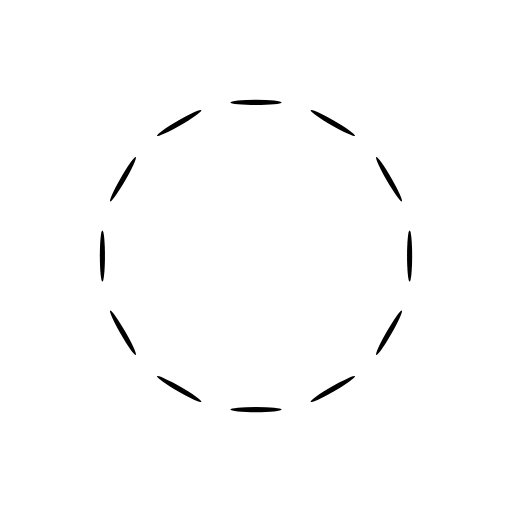
t = 0.00 s
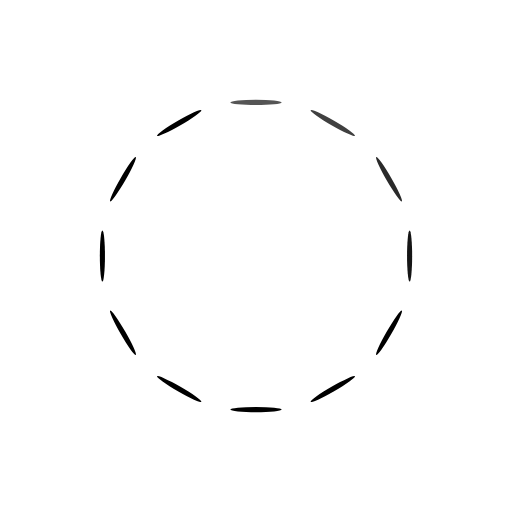
t = 0.33 s
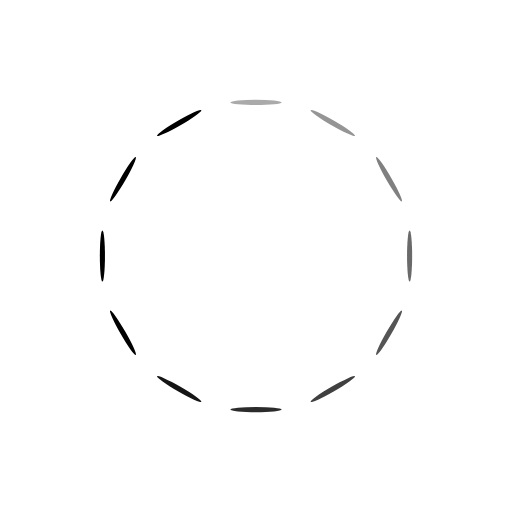
t = 0.67 s
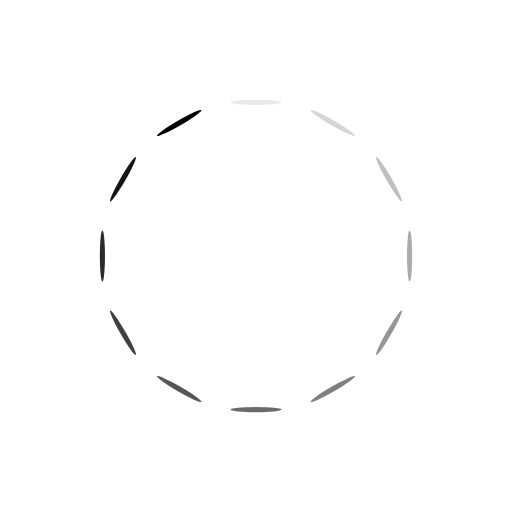
t = 0.92 s
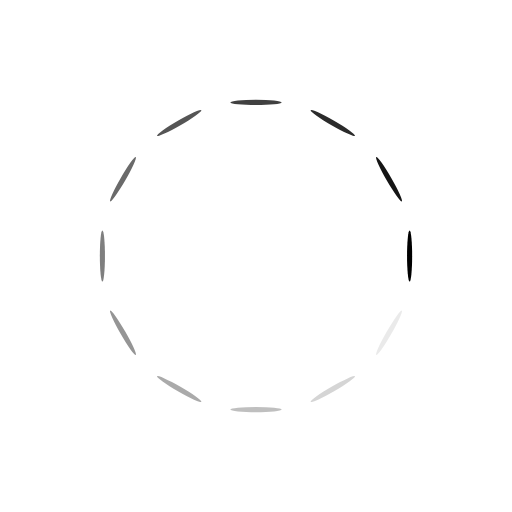
t = 1.25 s
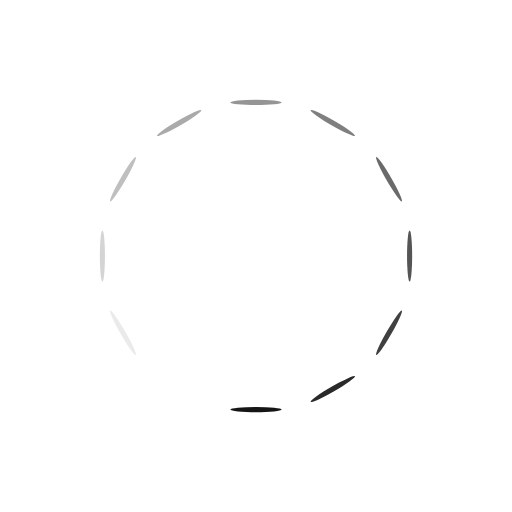
t = 1.58 s

The animated SVG that drew these frames (rendered in a browser with its animation timeline set to each time). Animation: 12 SMIL elements (animate=12); one cycle of 1.92 s, repeats indefinitely.

<svg width='120px' height='120px' xmlns="http://www.w3.org/2000/svg" viewBox="0 0 100 100" preserveAspectRatio="xMidYMid" class="uil-default"><rect x="0" y="0" width="100" height="100" fill="none" class="bk"></rect><rect  x='45' y='49.5' width='10' height='1' rx='5' ry='5' fill='#000000' transform='rotate(0 50 50) translate(0 -30)'>  <animate attributeName='opacity' from='1' to='0' dur='1s' begin='0s' repeatCount='indefinite'/></rect><rect  x='45' y='49.5' width='10' height='1' rx='5' ry='5' fill='#000000' transform='rotate(30 50 50) translate(0 -30)'>  <animate attributeName='opacity' from='1' to='0' dur='1s' begin='0.08333333333333333s' repeatCount='indefinite'/></rect><rect  x='45' y='49.5' width='10' height='1' rx='5' ry='5' fill='#000000' transform='rotate(60 50 50) translate(0 -30)'>  <animate attributeName='opacity' from='1' to='0' dur='1s' begin='0.16666666666666666s' repeatCount='indefinite'/></rect><rect  x='45' y='49.5' width='10' height='1' rx='5' ry='5' fill='#000000' transform='rotate(90 50 50) translate(0 -30)'>  <animate attributeName='opacity' from='1' to='0' dur='1s' begin='0.25s' repeatCount='indefinite'/></rect><rect  x='45' y='49.5' width='10' height='1' rx='5' ry='5' fill='#000000' transform='rotate(120 50 50) translate(0 -30)'>  <animate attributeName='opacity' from='1' to='0' dur='1s' begin='0.3333333333333333s' repeatCount='indefinite'/></rect><rect  x='45' y='49.5' width='10' height='1' rx='5' ry='5' fill='#000000' transform='rotate(150 50 50) translate(0 -30)'>  <animate attributeName='opacity' from='1' to='0' dur='1s' begin='0.4166666666666667s' repeatCount='indefinite'/></rect><rect  x='45' y='49.5' width='10' height='1' rx='5' ry='5' fill='#000000' transform='rotate(180 50 50) translate(0 -30)'>  <animate attributeName='opacity' from='1' to='0' dur='1s' begin='0.5s' repeatCount='indefinite'/></rect><rect  x='45' y='49.5' width='10' height='1' rx='5' ry='5' fill='#000000' transform='rotate(210 50 50) translate(0 -30)'>  <animate attributeName='opacity' from='1' to='0' dur='1s' begin='0.5833333333333334s' repeatCount='indefinite'/></rect><rect  x='45' y='49.5' width='10' height='1' rx='5' ry='5' fill='#000000' transform='rotate(240 50 50) translate(0 -30)'>  <animate attributeName='opacity' from='1' to='0' dur='1s' begin='0.6666666666666666s' repeatCount='indefinite'/></rect><rect  x='45' y='49.5' width='10' height='1' rx='5' ry='5' fill='#000000' transform='rotate(270 50 50) translate(0 -30)'>  <animate attributeName='opacity' from='1' to='0' dur='1s' begin='0.75s' repeatCount='indefinite'/></rect><rect  x='45' y='49.5' width='10' height='1' rx='5' ry='5' fill='#000000' transform='rotate(300 50 50) translate(0 -30)'>  <animate attributeName='opacity' from='1' to='0' dur='1s' begin='0.8333333333333334s' repeatCount='indefinite'/></rect><rect  x='45' y='49.5' width='10' height='1' rx='5' ry='5' fill='#000000' transform='rotate(330 50 50) translate(0 -30)'>  <animate attributeName='opacity' from='1' to='0' dur='1s' begin='0.9166666666666666s' repeatCount='indefinite'/></rect></svg>
